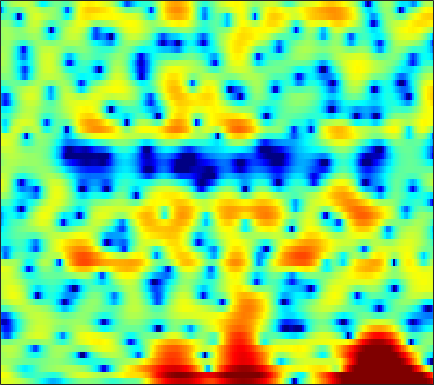

Values plotted in this chart, from the file beside it:
3.4597, 3.5094, 3.5159, 3.4444, 3.3566, 3.1717, 2.9118, 2.6787, 2.309, 1.8782, 1.4035, 1.008, 0.43371, -0.21289, -0.71768, -1.4526, -2.2319, -2.8578, -3.7252, -4.6416, -5.5723, -6.2705, -7.1182, -7.7198
4.477, 4.443, 4.223, 3.81, 3.378, 2.636, 1.729, 0.9451, -0.1837, -1.327, -2.327, -2.882, -3.26, -3.247, -3.069, -2.754, -2.475, -2.337, -2.282, -2.39, -2.641, -2.897, -3.258, -3.566
2.951, 2.751, 2.359, 1.791, 1.253, 0.3758, -0.6869, -1.593, -2.916, -4.213, -5.21, -5.563, -5.363, -4.619, -3.902, -2.952, -2.091, -1.531, -0.9013, -0.402, -0.004184, 0.2366, 0.508, 0.7302
1.115, 1.161, 1.146, 1.041, 0.9079, 0.6641, 0.3664, 0.114, -0.2326, -0.5637, -0.8479, -1.02, -1.183, -1.247, -1.243, -1.174, -1.041, -0.899, -0.6819, -0.4437, -0.2016, -0.02863, 0.1781, 0.3471
0.8777, 1.286, 1.654, 1.836, 1.868, 1.773, 1.535, 1.26, 0.773, 0.157, -0.5931, -1.232, -2.148, -3.055, -3.654, -4.191, -4.243, -3.939, -3.216, -2.317, -1.418, -0.7992, -0.094, 0.457
1.461, 1.761, 2.043, 2.195, 2.232, 2.158, 1.95, 1.693, 1.193, 0.4679, -0.5521, -1.554, -3.299, -5.679, -8.047, -11.66, -12.25, -9.76, -6.361, -3.861, -2.082, -1.093, -0.1223, 0.5356
-0.3463, -0.4653, -0.526, -0.4504, -0.3007, -0.01649, 0.3081, 0.5364, 0.7888, 0.9441, 0.9788, 0.9349, 0.7887, 0.5958, 0.4583, 0.3458, 0.3527, 0.4468, 0.6415, 0.8426, 0.9576, 0.9424, 0.7464, 0.318
-7.415, -9.282, -11.69, -11.96, -10.27, -7.406, -4.911, -3.365, -1.68, -0.3483, 0.7112, 1.356, 2.042, 2.566, 2.867, 3.166, 3.353, 3.428, 3.417, 3.268, 2.953, 2.588, 1.896, 0.9028
-11.31, -12.64, -13.9, -13.77, -12.64, -10.42, -8.052, -6.387, -4.402, -2.715, -1.296, -0.3943, 0.6056, 1.407, 1.891, 2.386, 2.729, 2.889, 2.976, 2.932, 2.764, 2.555, 2.172, 1.697
-15.69, -17.41, -17.44, -15.07, -12.92, -10.24, -7.88, -6.314, -4.473, -2.889, -1.545, -0.6844, 0.2815, 1.056, 1.522, 2.003, 2.334, 2.496, 2.604, 2.607, 2.507, 2.377, 2.142, 1.857
-11.17, -12.06, -11.89, -10.19, -8.586, -6.502, -4.648, -3.424, -2.025, -0.8572, 0.1073, 0.7024, 1.348, 1.845, 2.122, 2.377, 2.52, 2.555, 2.519, 2.392, 2.175, 1.96, 1.601, 1.175
-2.72, -2.543, -2.171, -1.644, -1.166, -0.4814, 0.1938, 0.6651, 1.214, 1.645, 1.95, 2.091, 2.177, 2.158, 2.087, 1.945, 1.768, 1.617, 1.393, 1.122, 0.7801, 0.4609, -0.07725, -0.8055
0.6706, 1.169, 1.75, 2.232, 2.535, 2.86, 3.072, 3.143, 3.106, 2.908, 2.529, 2.123, 1.418, 0.5476, -0.1685, -1.12, -1.897, -2.26, -2.406, -2.309, -2.163, -2.148, -2.361, -2.91
1.943, 2.598, 3.283, 3.767, 4.008, 4.166, 4.14, 3.992, 3.616, 3.005, 2.113, 1.231, -0.3106, -2.406, -4.519, -8.54, -15.26, -19.19, -12.31, -8, -5.582, -4.512, -3.741, -3.526
2.154, 2.723, 3.284, 3.65, 3.798, 3.82, 3.656, 3.416, 2.932, 2.259, 1.387, 0.5996, -0.6382, -2.093, -3.295, -4.902, -6.146, -6.532, -6.19, -5.29, -4.346, -3.756, -3.199, -2.954
2.324, 2.679, 2.997, 3.135, 3.123, 2.97, 2.652, 2.318, 1.749, 1.07, 0.3284, -0.2483, -0.9911, -1.672, -2.091, -2.513, -2.764, -2.817, -2.743, -2.547, -2.317, -2.15, -1.971, -1.886
3.005, 3.131, 3.187, 3.078, 2.889, 2.494, 1.918, 1.355, 0.4584, -0.5893, -1.716, -2.531, -3.41, -3.844, -3.854, -3.529, -2.982, -2.533, -1.988, -1.526, -1.192, -1.028, -0.9319, -0.9345
3.821, 3.756, 3.609, 3.367, 3.098, 2.595, 1.871, 1.144, -0.1654, -2.019, -4.657, -7.447, -12.9, -15.35, -11.08, -6.735, -3.954, -2.496, -1.142, -0.2995, 0.187, 0.2977, 0.09341, -0.4474
2.255, 1.903, 1.555, 1.455, 1.482, 1.496, 1.381, 1.114, 0.4479, -0.5978, -2.014, -3.203, -4.569, -4.954, -4.377, -2.97, -1.44, -0.4503, 0.6444, 1.42, 1.822, 1.847, 1.488, 0.4799
-5.808, -8.318, -10.92, -8.945, -6.508, -4.023, -2.466, -1.777, -1.371, -1.355, -1.657, -1.997, -2.506, -2.92, -3.116, -3.055, -2.647, -2.128, -1.223, -0.2449, 0.5968, 1.101, 1.585, 1.786
-7.254, -8.664, -9.738, -8.727, -7.245, -5.366, -3.969, -3.258, -2.729, -2.665, -3.021, -3.577, -4.735, -6.419, -8.132, -10.9, -12.11, -10.33, -6.885, -4.008, -1.794, -0.477, 0.8639, 1.914
-4.349, -4.361, -4.271, -3.989, -3.641, -3.121, -2.659, -2.404, -2.219, -2.302, -2.674, -3.188, -4.203, -5.705, -7.124, -9.133, -9.818, -8.69, -6.078, -3.594, -1.614, -0.3884, 0.899, 1.918
-4.142, -3.816, -3.334, -2.862, -2.522, -2.096, -1.732, -1.506, -1.314, -1.22, -1.236, -1.325, -1.52, -1.759, -1.907, -1.972, -1.813, -1.508, -0.9089, -0.1956, 0.5311, 0.9998, 1.529, 1.92
-5.589, -4.837, -3.915, -3.098, -2.582, -2.008, -1.52, -1.21, -0.8561, -0.541, -0.2584, -0.04411, 0.2302, 0.5234, 0.743, 1.046, 1.357, 1.599, 1.888, 2.11, 2.23, 2.22, 2.06, 1.69
-7.924, -6.512, -4.996, -3.88, -3.246, -2.651, -2.251, -2.043, -1.751, -1.399, -0.9248, -0.4652, 0.2458, 0.9986, 1.546, 2.217, 2.802, 3.149, 3.482, 3.63, 3.558, 3.348, 2.78, 1.835
-9.05, -7.227, -5.513, -4.513, -4.158, -4.136, -4.641, -5.285, -6.257, -6.704, -5.894, -4.638, -2.697, -0.9187, 0.2534, 1.564, 2.612, 3.221, 3.824, 4.195, 4.308, 4.216, 3.807, 3.049
-6.338, -5.286, -4.44, -4.092, -4.236, -5.004, -6.566, -8.452, -12.66, -20.09, -15.61, -10.64, -6.527, -3.772, -2.22, -0.5829, 0.7032, 1.513, 2.416, 3.11, 3.607, 3.818, 3.925, 3.779
-2.121, -1.96, -1.925, -2.179, -2.559, -3.337, -4.347, -5.198, -6.258, -6.948, -6.955, -6.603, -5.832, -4.971, -4.323, -3.467, -2.539, -1.746, -0.5954, 0.5733, 1.634, 2.319, 3.029, 3.491
1.406, 1.144, 0.6686, -0.02949, -0.6694, -1.668, -2.794, -3.633, -4.688, -5.542, -6.152, -6.489, -6.918, -7.536, -8.252, -9.415, -9.995, -9, -6.238, -3.27, -0.8476, 0.593, 2.052, 3.057
3.405, 2.953, 2.146, 1.071, 0.06346, -1.585, -3.638, -5.414, -7.885, -9.732, -10.11, -9.674, -9.104, -9.202, -9.903, -11.9, -14.19, -12.78, -8.119, -4.252, -1.392, 0.2163, 1.804, 2.887
3.712, 3.302, 2.52, 1.437, 0.3638, -1.492, -4.002, -6.546, -11.31, -17.26, -14.52, -11.1, -8.25, -6.582, -5.759, -4.944, -4.143, -3.392, -2.197, -0.8658, 0.3764, 1.192, 2.038, 2.636
2.707, 2.581, 2.219, 1.623, 1.019, 0.02726, -1.136, -2.053, -3.163, -3.884, -4.038, -3.809, -3.246, -2.578, -2.087, -1.464, -0.8666, -0.44, 0.117, 0.625, 1.05, 1.288, 1.494, 1.526
1.321, 1.556, 1.684, 1.613, 1.459, 1.147, 0.7592, 0.4574, 0.08827, -0.1858, -0.3315, -0.3558, -0.2802, -0.1308, 0.006188, 0.2051, 0.398, 0.5183, 0.6405, 0.6742, 0.6201, 0.4986, 0.234, -0.1987
0.5841, 1.048, 1.46, 1.682, 1.749, 1.73, 1.627, 1.516, 1.349, 1.185, 1.053, 0.9771, 0.9074, 0.868, 0.8504, 0.8251, 0.7736, 0.7065, 0.5525, 0.3081, -0.05013, -0.4089, -1.038, -1.84
1.011, 1.44, 1.832, 2.059, 2.127, 2.116, 2.009, 1.883, 1.68, 1.464, 1.259, 1.129, 0.9879, 0.8923, 0.8414, 0.7736, 0.6774, 0.5687, 0.3418, 0.01104, -0.4761, -0.9513, -1.766, -2.798
2.315, 2.52, 2.678, 2.699, 2.63, 2.433, 2.114, 1.804, 1.325, 0.8221, 0.3624, 0.09892, -0.08975, -0.09961, -0.02301, 0.1282, 0.2584, 0.2935, 0.2315, -0.0004025, -0.4111, -0.8487, -1.605, -2.604
3.698, 3.627, 3.498, 3.308, 3.115, 2.726, 2.133, 1.514, 0.4123, -1, -2.539, -3.481, -3.836, -3.092, -2.212, -1.093, -0.2628, 0.1363, 0.3945, 0.3632, 0.1217, -0.1917, -0.7692, -1.526
3.727, 3.283, 2.938, 2.897, 2.944, 2.917, 2.579, 2.012, 0.6449, -1.74, -5.956, -11.99, -16.46, -6.808, -3.513, -1.008, 0.2956, 0.7716, 0.9183, 0.738, 0.3653, 0.06226, -0.3272, -0.72
-1.156, -3.794, -4.736, -1.991, 0.02506, 1.906, 2.938, 3.247, 3.151, 2.592, 1.793, 1.271, 1.026, 1.333, 1.727, 2.076, 1.973, 1.522, 0.3654, -1.382, -3.373, -4.285, -3.906, -2.638
-3.536, -5.588, -6.224, -3.986, -2.07, -0.007703, 1.441, 2.197, 2.861, 3.217, 3.369, 3.386, 3.311, 3.143, 2.92, 2.371, 1.463, 0.4301, -1.585, -4.736, -9.615, -13.21, -9.748, -5.62
-2.659, -3.035, -3.119, -2.715, -2.16, -1.236, -0.2645, 0.4132, 1.189, 1.789, 2.2, 2.391, 2.488, 2.397, 2.19, 1.726, 1.041, 0.3743, -0.652, -1.729, -2.644, -3.025, -3.021, -2.542
-5.172, -5.519, -5.573, -5.098, -4.424, -3.275, -2.028, -1.138, -0.07404, 0.7956, 1.45, 1.801, 2.089, 2.162, 2.086, 1.842, 1.425, 1.033, 0.4425, -0.1486, -0.6515, -0.9122, -1.089, -1.028
-9.95, -11.94, -13.92, -12.04, -9.293, -6.054, -3.545, -2.05, -0.4667, 0.7391, 1.63, 2.113, 2.529, 2.713, 2.714, 2.525, 2.145, 1.744, 1.067, 0.2716, -0.5397, -1.102, -1.618, -1.736
-9.62, -11.26, -12.85, -10.96, -8.278, -5.1, -2.646, -1.192, 0.3163, 1.457, 2.301, 2.766, 3.191, 3.408, 3.427, 3.236, 2.796, 2.269, 1.256, -0.1791, -2.171, -4.096, -6.928, -8.136
-5.101, -4.737, -4.225, -3.474, -2.775, -1.765, -0.7993, -0.1574, 0.5804, 1.175, 1.663, 1.979, 2.347, 2.622, 2.742, 2.761, 2.533, 2.158, 1.329, 0.01059, -1.965, -3.977, -7.293, -8.808
-2.356, -1.883, -1.413, -1.074, -0.9117, -0.8002, -0.8283, -0.9508, -1.202, -1.478, -1.613, -1.515, -1.087, -0.4063, 0.1613, 0.8515, 1.335, 1.528, 1.541, 1.281, 0.8271, 0.4324, -0.02209, -0.1943
-0.2403, -0.04405, 0.05367, -0.08329, -0.3427, -0.9351, -1.859, -2.817, -4.572, -6.962, -9.757, -10.86, -8.94, -5.733, -3.684, -1.585, -0.04126, 0.813, 1.611, 2.105, 2.364, 2.443, 2.451, 2.374
1.022, 1.017, 0.8203, 0.3831, -0.1169, -1.055, -2.34, -3.568, -5.656, -8.39, -11.59, -12.86, -10.66, -7.141, -4.867, -2.462, -0.608, 0.4745, 1.594, 2.388, 2.889, 3.1, 3.186, 3.057
1.51, 1.444, 1.141, 0.5915, 0.00323, -1.009, -2.262, -3.311, -4.747, -5.981, -6.721, -6.754, -6.053, -4.713, -3.496, -1.864, -0.3656, 0.5991, 1.671, 2.473, 2.995, 3.213, 3.272, 3.069
1.55, 1.534, 1.264, 0.6938, 0.05981, -1.088, -2.626, -4.07, -6.362, -8.911, -10.65, -10.32, -8.098, -5.53, -3.809, -1.849, -0.2565, 0.7267, 1.748, 2.476, 2.954, 3.153, 3.201, 3.013
1.095, 1.229, 1.15, 0.7456, 0.219, -0.8305, -2.33, -3.835, -6.544, -10.43, -14.71, -13.6, -8.963, -5.444, -3.519, -1.553, -0.1251, 0.6898, 1.486, 2.004, 2.303, 2.403, 2.422, 2.319
0.515, 0.8529, 1.035, 0.9369, 0.6783, 0.1224, -0.6318, -1.305, -2.245, -3.051, -3.422, -3.334, -2.721, -1.802, -1.092, -0.244, 0.3892, 0.6942, 0.8963, 0.8822, 0.6818, 0.4703, 0.213, 0.08171
0.5413, 0.9345, 1.215, 1.271, 1.194, 0.9833, 0.6791, 0.4444, 0.1701, 0.006152, 0.002503, 0.1165, 0.3681, 0.6709, 0.8911, 1.069, 1.069, 0.893, 0.3719, -0.5175, -1.804, -2.993, -4.619, -5.473
0.8681, 1.088, 1.22, 1.168, 1.037, 0.755, 0.422, 0.2193, 0.08944, 0.1952, 0.5, 0.839, 1.32, 1.739, 1.961, 2.062, 1.884, 1.538, 0.6924, -0.7165, -2.882, -5.287, -10.54, -19.71
0.2636, 0.3215, 0.3048, 0.068, -0.3251, -1.187, -2.356, -3.319, -4.106, -3.623, -2.104, -0.8464, 0.6374, 1.748, 2.307, 2.74, 2.8, 2.619, 2.095, 1.258, 0.1414, -0.7646, -1.946, -2.634
-2.862, -2.324, -1.667, -1.42, -1.679, -2.761, -5.097, -8.341, -17.87, -12.54, -5.316, -2.345, 0.1942, 1.779, 2.534, 3.116, 3.322, 3.269, 3.026, 2.656, 2.204, 1.84, 1.405, 1.011
-10.83, -6.564, -3.445, -1.799, -1.171, -0.9394, -1.225, -1.536, -1.719, -1.229, -0.1739, 0.697, 1.709, 2.38, 2.643, 2.669, 2.427, 2.13, 1.67, 1.272, 1.046, 0.957, 0.9587, 0.9398
-3.836, -2.794, -1.365, -0.1989, 0.4753, 1.108, 1.537, 1.779, 2.052, 2.302, 2.525, 2.627, 2.606, 2.312, 1.865, 0.9122, -0.4905, -1.792, -3.692, -5.017, -4.843, -3.926, -2.598, -1.52
